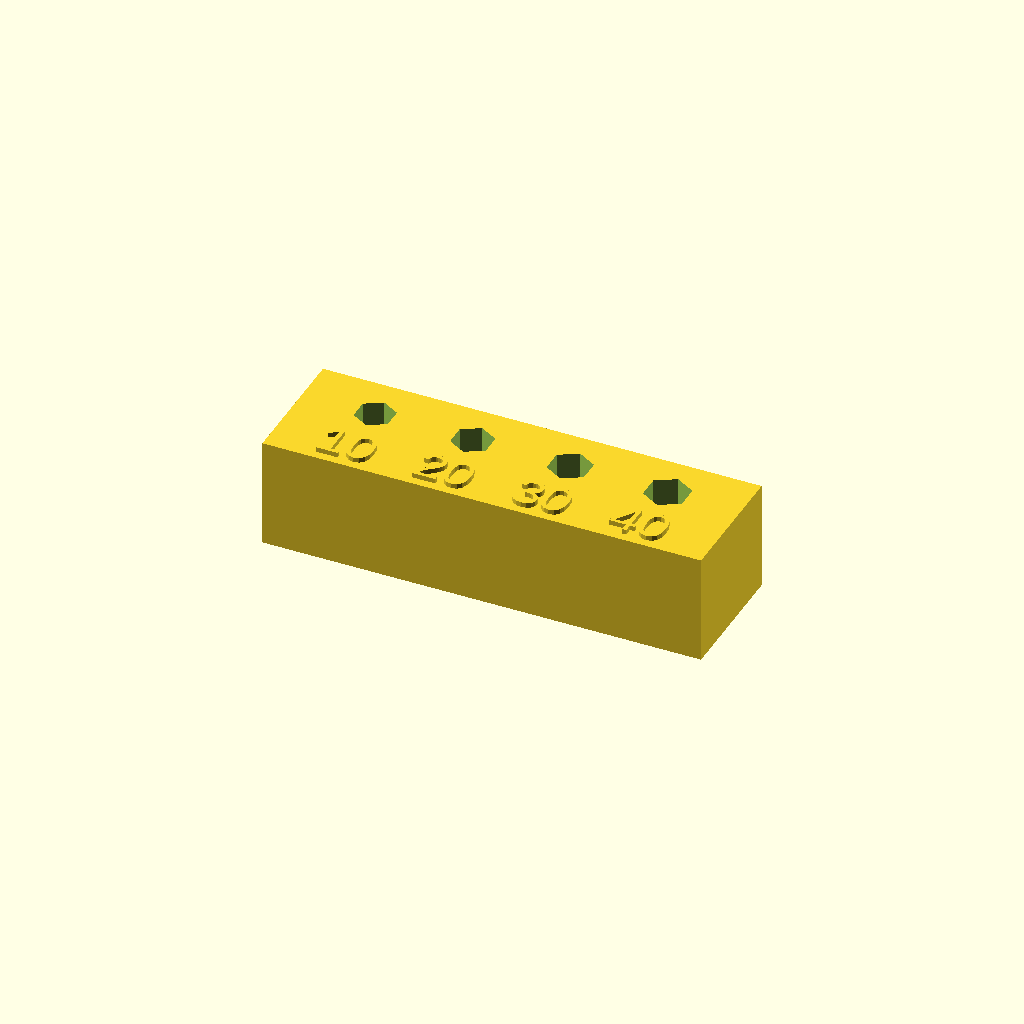
Cell 1: rendered with the file's own defaults.
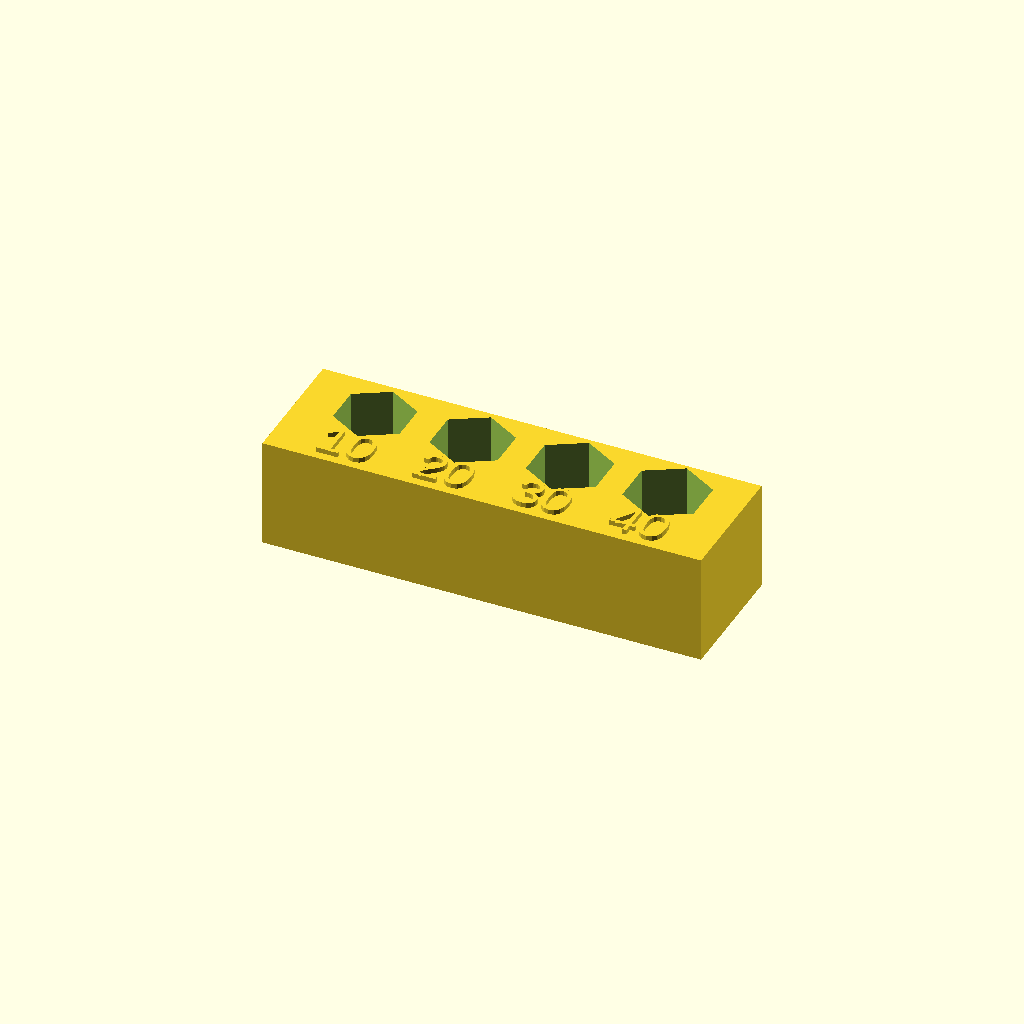
Cell 2 — HEX_AF set to 8, the other parameters unchanged.
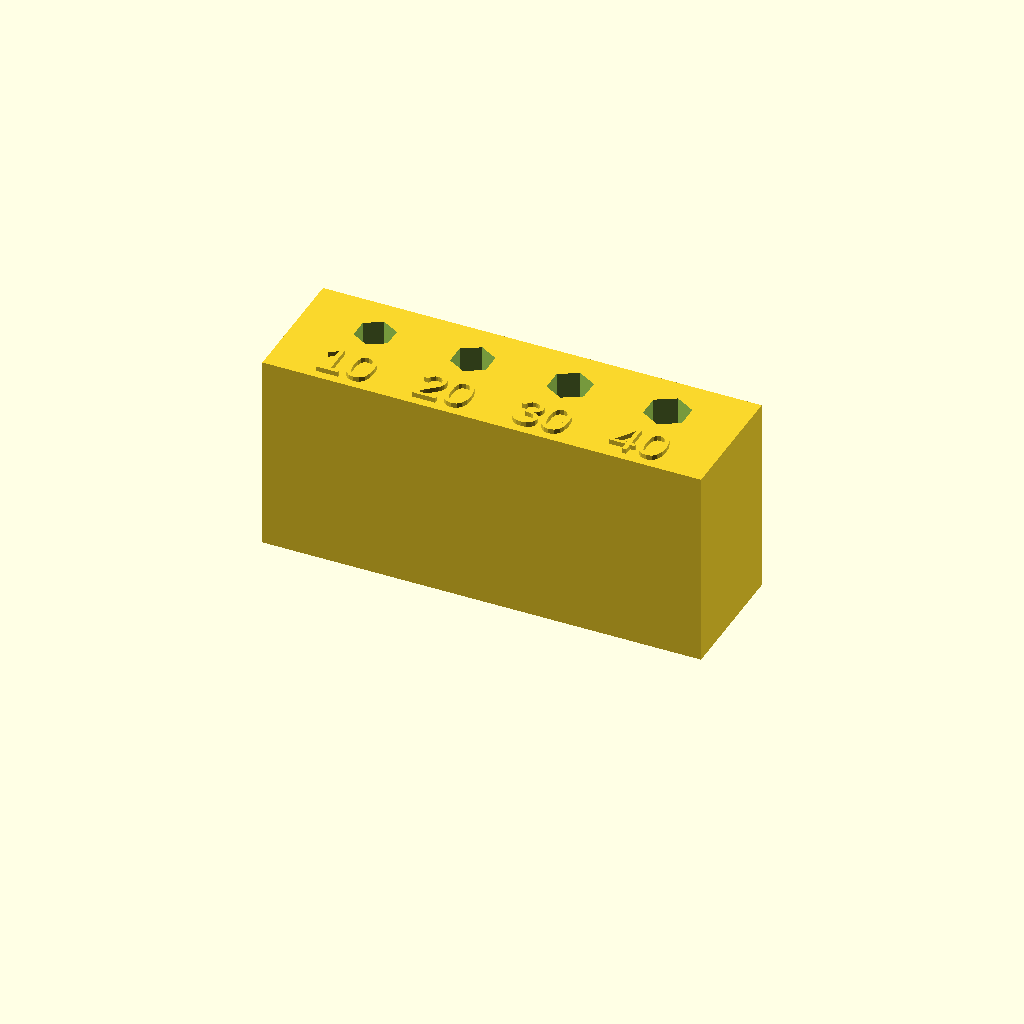
Cell 3 — DEPTH set to 22, the other parameters unchanged.
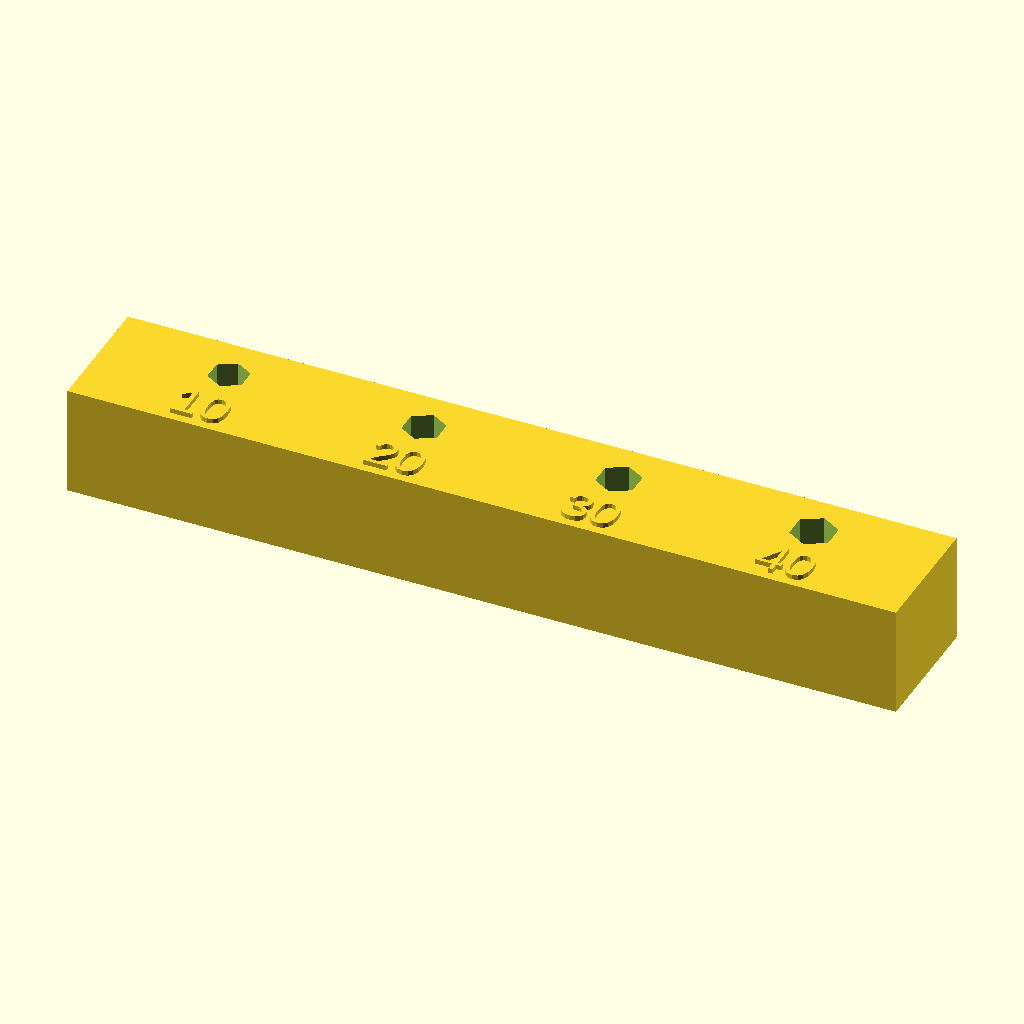
Cell 4 — pitch set to 24, the other parameters unchanged.
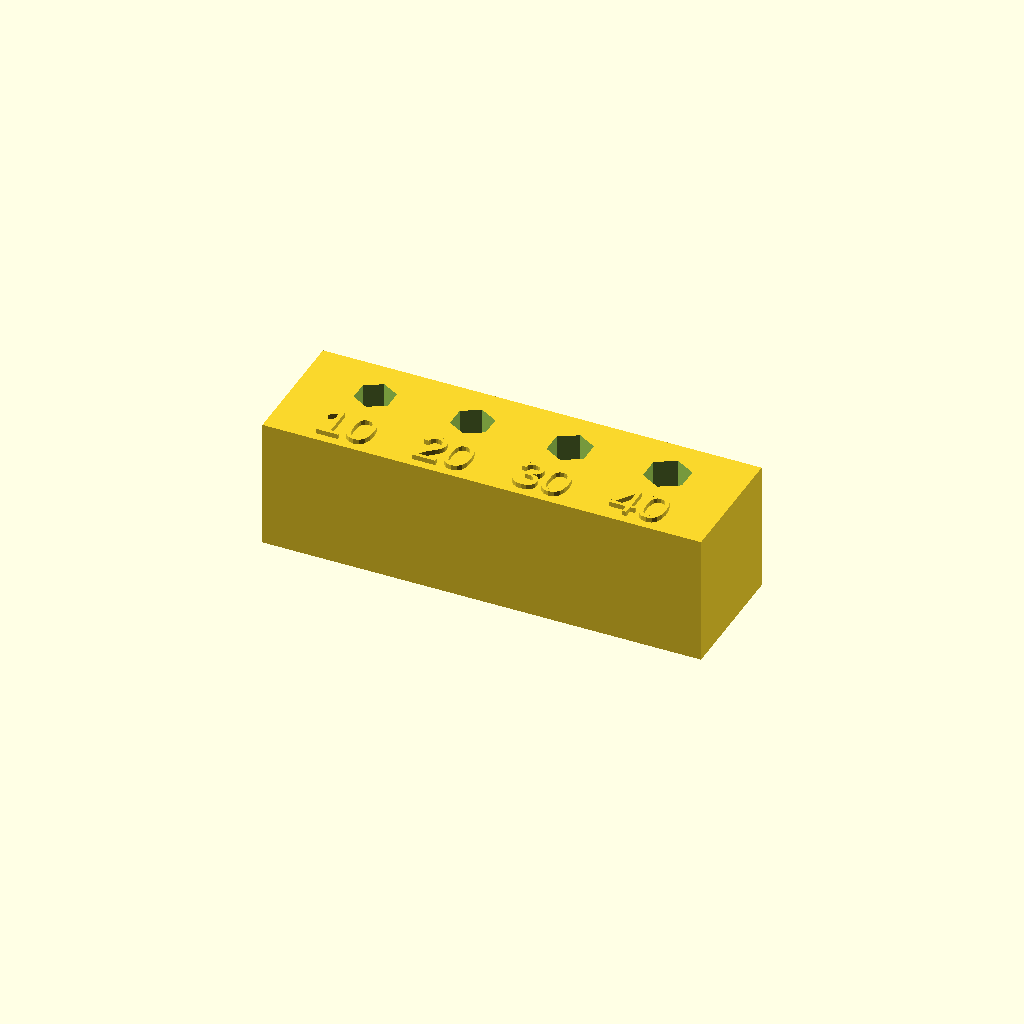
Cell 5 — floor_t set to 5, the other parameters unchanged.
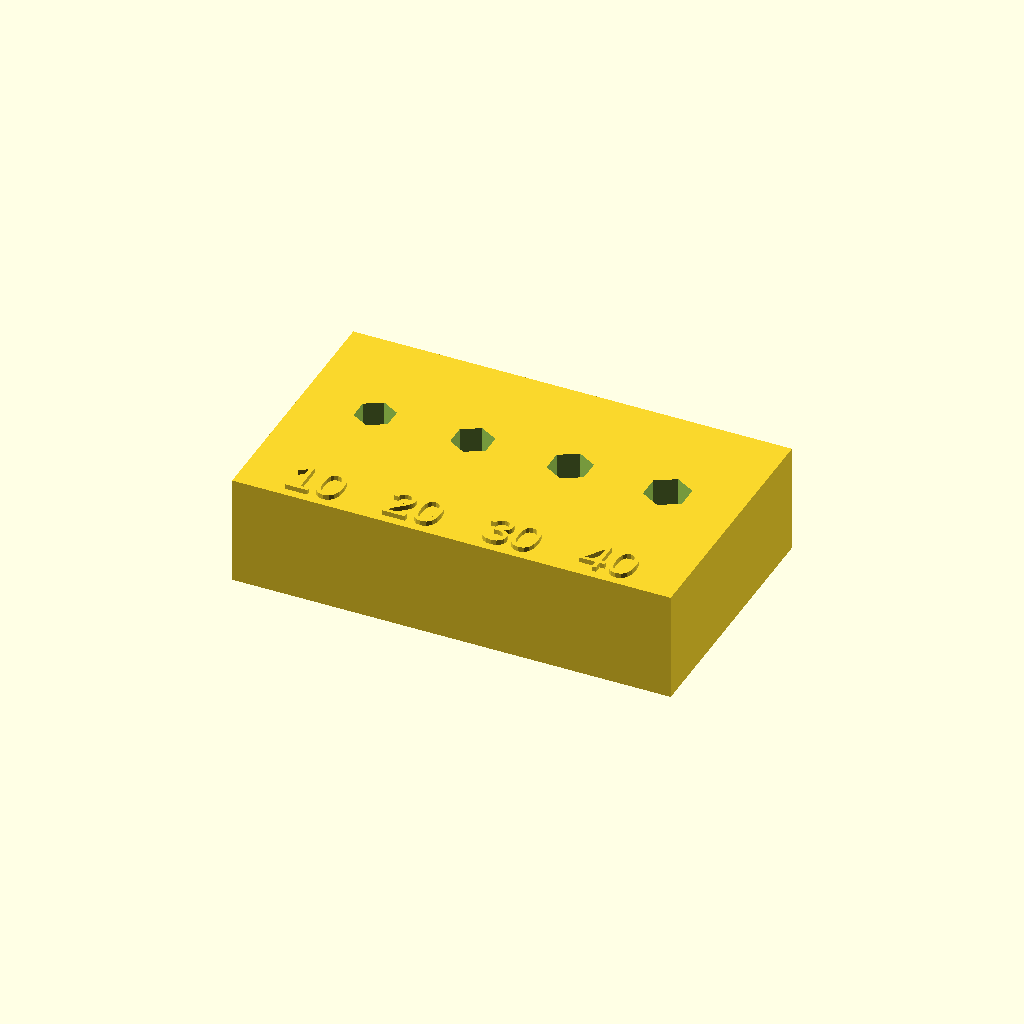
Cell 6 — bar_w set to 32, the other parameters unchanged.
All cells are drawn from one camera (rotation 55°, 0°, 25°, orthographic, colour scheme Cornfield), so only the parameter changes between them.
Source of the model, Console10_bit_hex_test.scad:
// Console10 — 4mm hex-bit pocket FIT-TEST coupon
// ----------------------------------------------------------------------------
// Four hex pockets at different per-side clearances, at the real 11 mm depth, so
// you can drop a 4mm hex bit into each and pick the best fit. The clearance (x100)
// is embossed next to each pocket. Set HEX_CLR in Console10_bit_holder_handled.scad
// to the winner (e.g. pocket labelled "20" -> HEX_CLR = 0.20).
// ----------------------------------------------------------------------------

HEX_AF = 4.0;                       // 4mm hex bit across-flats
DEPTH  = 11;                        // real pocket depth
CLRS   = [0.10, 0.20, 0.30, 0.40];  // per-side clearance variants to try

pitch  = 12;
floor_t= 2.5;
bar_h  = DEPTH + floor_t;
bar_w  = 16;
n      = len(CLRS);
bar_l  = n*pitch + 6;

module hex_pocket(clr)
  rotate([0,0,30]) cylinder(d = (HEX_AF + 2*clr)/cos(30), h = DEPTH + 1, $fn = 6);

difference() {
  union() {
    translate([0, 0, bar_h/2]) cube([bar_l, bar_w, bar_h], center = true);
    // raised labels (clearance x100) along the front edge
    for (i = [0:n-1])
      translate([(i-(n-1)/2)*pitch, -bar_w/2 + 1, bar_h])
        linear_extrude(0.6) text(str(round(CLRS[i]*100)), size = 4.5, halign = "center", valign = "bottom");
  }
  // the hex pockets, drilled from the top
  for (i = [0:n-1])
    translate([(i-(n-1)/2)*pitch, 2.5, bar_h - DEPTH]) hex_pocket(CLRS[i]);
}
Customizer parameters (derived from the source; name, type, default, range or options):
HEX_AF: number, default 4
DEPTH: number, default 11
CLRS: vector, default [0.1, 0.2, 0.3, 0.4]
pitch: number, default 12
floor_t: number, default 2.5
bar_w: number, default 16
